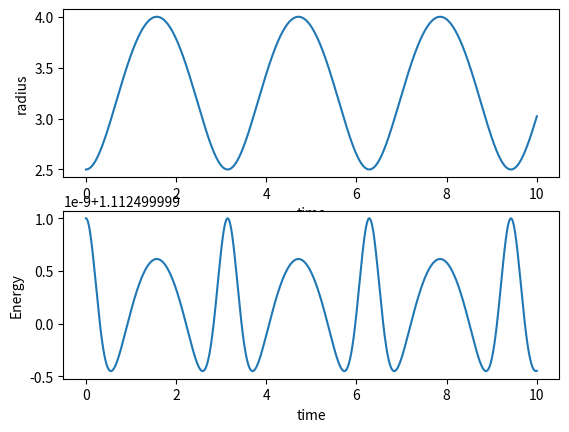

Here is the Python script that generated this plot:
# Common imports
import numpy as np
import pandas as pd
from math import *
import matplotlib.pyplot as plt
import os

# Where to save the figures and data files
PROJECT_ROOT_DIR = "Results"
FIGURE_ID = "Results/FigureFiles"
DATA_ID = "DataFiles/"

if not os.path.exists(PROJECT_ROOT_DIR):
    os.mkdir(PROJECT_ROOT_DIR)

if not os.path.exists(FIGURE_ID):
    os.makedirs(FIGURE_ID)

if not os.path.exists(DATA_ID):
    os.makedirs(DATA_ID)

def image_path(fig_id):
    return os.path.join(FIGURE_ID, fig_id)

def data_path(dat_id):
    return os.path.join(DATA_ID, dat_id)

def save_fig(fig_id):
    plt.savefig(image_path(fig_id) + ".png", format='png')

DeltaT = 0.0001
#set up arrays 
tfinal = 10.0
n = ceil(tfinal/DeltaT)
# set up arrays for t, v and r
t = np.zeros(n)
v = np.zeros(n)
r = np.zeros(n)
E = np.zeros(n)
# Constants of the model
AngMom = 1.0  #  The angular momentum
m = 0.1
k = 0.1
omega02 = k/m
c1 = AngMom*AngMom/(m*m)
c2 = AngMom*AngMom/m
rmin = 2.5 #(AngMom*AngMom/k/m)**0.25
# Initial conditions
r0 = rmin
v0 = 0.0
r[0] = r0
v[0] = v0
E[0] = 0.5*m*v0*v0+0.5*k*r0*r0+0.5*c2/(r0*r0)
# Start integrating using the Velocity-Verlet  method
for i in range(n-1):
    # Set up acceleration
    a = -r[i]*omega02+c1/(r[i]**3)    
    # update velocity, time and position using the Velocity-Verlet method
    r[i+1] = r[i] + DeltaT*v[i]+0.5*(DeltaT**2)*a
    anew = -r[i+1]*omega02+c1/(r[i+1]**3)
    v[i+1] = v[i] + 0.5*DeltaT*(a+anew)
    t[i+1] = t[i] + DeltaT
    E[i+1] = 0.5*m*v[i+1]*v[i+1]+0.5*k*r[i+1]*r[i+1]+0.5*c2/(r[i+1]*r[i+1])
    # Plot position as function of time
fig, ax = plt.subplots(2,1)
ax[0].set_xlabel('time')
ax[0].set_ylabel('radius')
ax[0].plot(t,r)
ax[1].set_xlabel('time')
ax[1].set_ylabel('Energy')
ax[1].plot(t,E)
save_fig("RadialHOVV")
plt.show()




